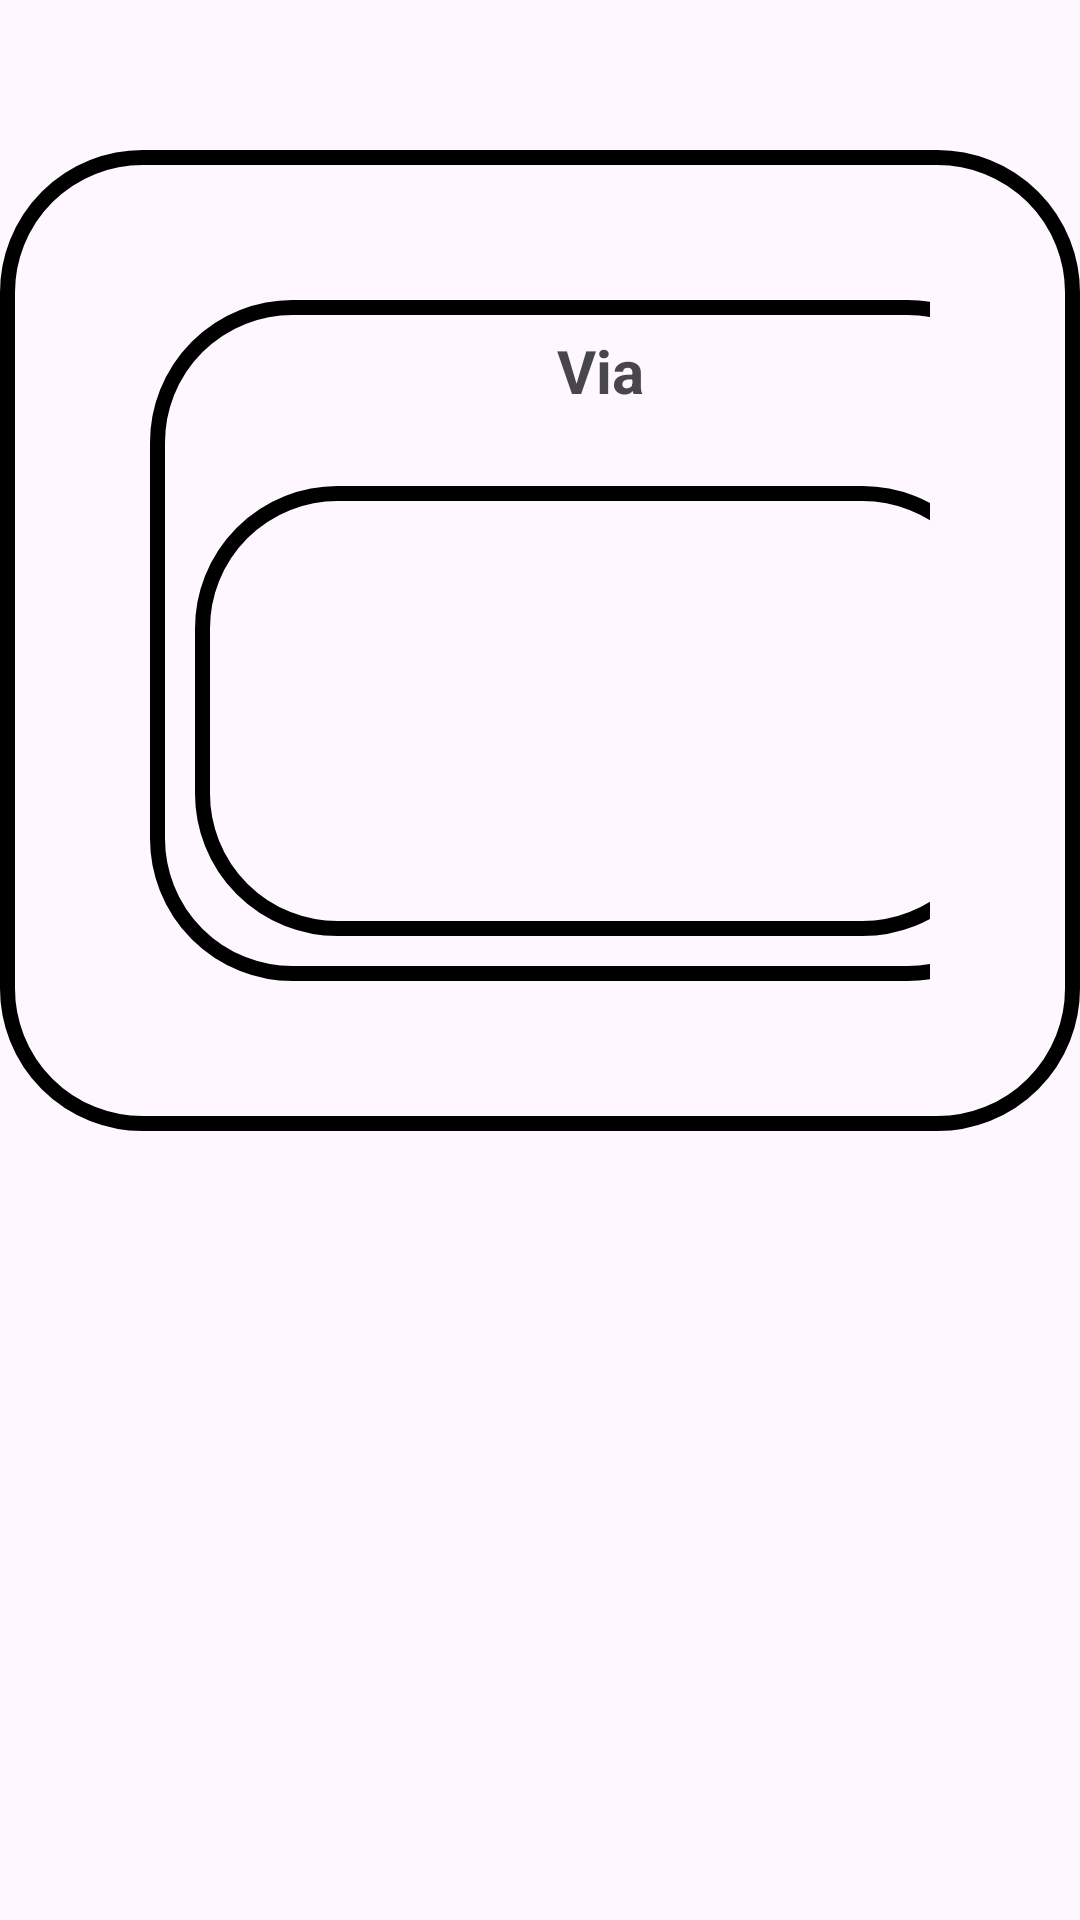

Reconstruct the res/layout file that produces this screen, plus the resources it refers to.
<!-- AndroidManifest.xml: application theme Theme.Juhgui -->
<!-- res/layout/activity_boton.xml -->
<?xml version="1.0" encoding="utf-8"?>
<LinearLayout xmlns:android="http://schemas.android.com/apk/res/android"
    xmlns:app="http://schemas.android.com/apk/res-auto"
    xmlns:tools="http://schemas.android.com/tools"
    android:id="@+id/main"
    android:layout_width="match_parent"
    android:layout_height="match_parent"
    android:orientation="vertical"
    tools:context=".boton"
    android:layout_margin="10dp">


    <LinearLayout
        android:background="@drawable/borde"
        android:layout_width="match_parent"
        android:layout_height="wrap_content"
        android:layout_gravity="center"
        android:layout_marginTop="50dp"
        android:padding="50dp"
        android:orientation="horizontal"
        >


        <LinearLayout
            android:layout_width="300dp"
            android:layout_height="wrap_content"
            android:orientation="vertical"
            android:background="@drawable/borde"

        >

            <TextView
                android:layout_width="match_parent"
                android:layout_height="wrap_content"
                android:gravity="center"
                android:text="Via"
                android:textSize="20dp"
                android:textStyle="bold"
                android:layout_marginVertical="10dp"/>

            <EditText
                android:padding="10dp"
                android:layout_margin="15dp"
                android:background="@drawable/borde"
                android:layout_width="match_parent"
                android:layout_height="150dp"/>


        </LinearLayout>


        <Button
            android:layout_width="100dp"
            android:layout_height="100dp"
            android:id="@+id/boton1"
            />


    </LinearLayout>












        

</LinearLayout>
<!-- resources referenced by this layout -->
<resources>
  <!-- drawable borde (drawable) -->
  <?xml version="1.0" encoding="utf-8"?>
  <shape xmlns:android="http://schemas.android.com/apk/res/android">
  
      <stroke
  
          android:color="@color/black"
          android:width="5dp"
          />
      <corners android:radius="45dp"/>
  
  </shape>
  <style name="Theme.Juhgui" parent="Base.Theme.Juhgui" />
  <color name="black">#FF000000</color>
  <style name="Base.Theme.Juhgui" parent="Theme.Material3.DayNight.NoActionBar">
          
          
      </style>
</resources>
